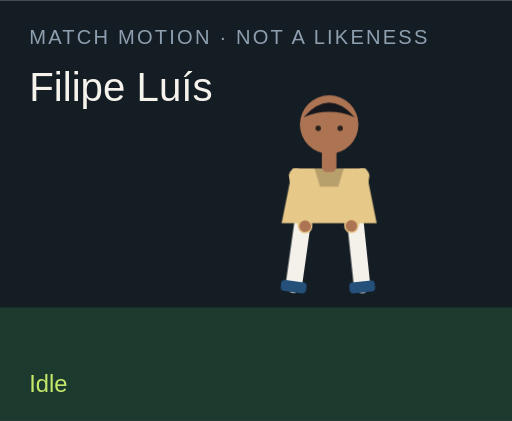
t = 0.00 s
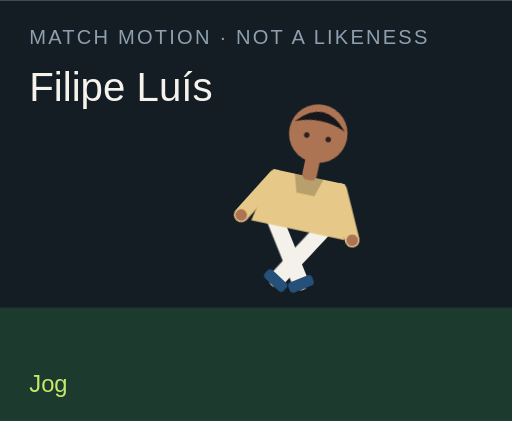
t = 1.50 s
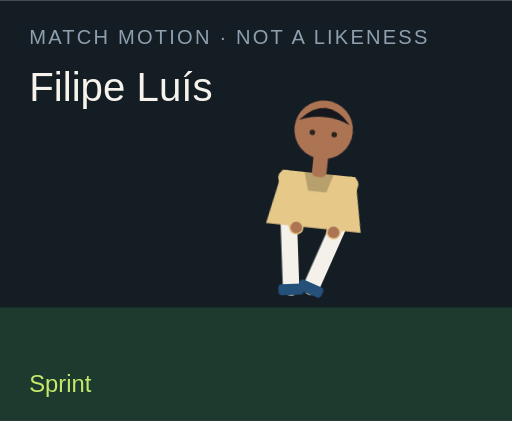
t = 3.00 s
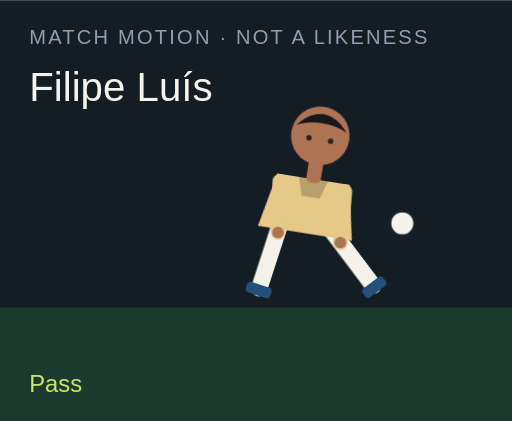
t = 4.50 s
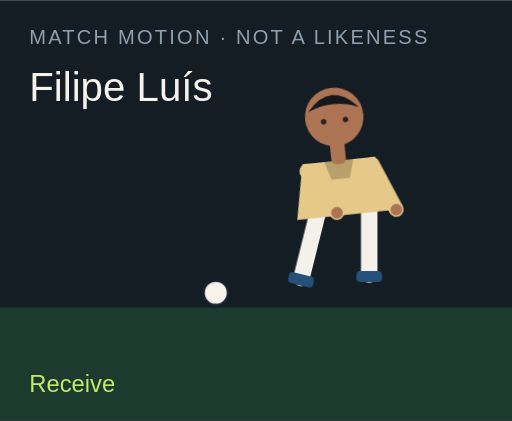
t = 6.00 s
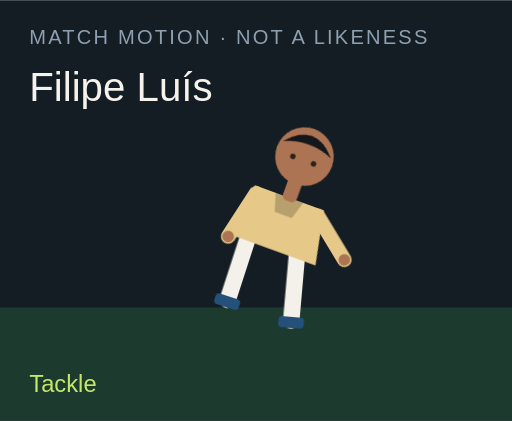
t = 7.50 s

The animated SVG that drew these frames (rendered in a browser with its animation timeline set to each time). Animation: 18 CSS @keyframes rules; one cycle of 9.00 s, repeats indefinitely.

<?xml version="1.0" encoding="UTF-8"?>
<svg xmlns="http://www.w3.org/2000/svg" viewBox="0 0 280 230" role="img">
  <style>@media (prefers-reduced-motion: reduce){animate,animateTransform{display:none}}</style>
  <rect width="280" height="230" fill="#141c24"/>
  <rect y="168" width="280" height="62" fill="#1c3a2e"/>
  <text x="16" y="24" fill="#8ea0b0" font-family="Arial,sans-serif" font-size="11" letter-spacing="1.2">MATCH MOTION · NOT A LIKENESS</text>
  <text x="16" y="55" fill="#f6f3ec" font-family="Impact,sans-serif" font-size="22">Filipe Luís</text>
  <circle r="7" fill="#f6f3ec" stroke="#172028" stroke-width="2" id="motion-27642" cx="150" cy="160" opacity="0">
    
    
    
  </circle>
  <g transform="translate(132 40)">
    <g id="motion-27664" transform="rotate(0 48 90)">
      
      <g id="motion-27666" transform="translate(0 0)">
        
        <g transform="translate(34 78)"><g id="motion-27668" transform="rotate(8)"><path d="M0 0 V38" stroke="#f4f1ea" stroke-width="9" stroke-linecap="round"/><rect x="-7" y="36" width="14" height="6" rx="2" fill="#24507a"/></g></g>
        <g transform="translate(62 78)"><g id="motion-27670" transform="rotate(-6)"><path d="M0 0 V38" stroke="#f4f1ea" stroke-width="9" stroke-linecap="round"/><rect x="-7" y="36" width="14" height="6" rx="2" fill="#24507a"/></g></g>
        <path d="M28 52 h40 l6 30 H22 Z" fill="#e6c889"/>
        <path d="M40 52 h16 l-3 10 H43 Z" fill="#000" opacity=".2"/>
        <g transform="translate(30 56)"><g id="motion-27672" transform="rotate(-10)"><path d="M0 0 V28" stroke="#e6c889" stroke-width="8" stroke-linecap="round"/><circle cx="0" cy="28" r="3.2" fill="#ad7453"/></g></g>
        <g transform="translate(66 56)"><g id="motion-27674" transform="rotate(12)"><path d="M0 0 V28" stroke="#e6c889" stroke-width="8" stroke-linecap="round"/><circle cx="0" cy="28" r="3.2" fill="#ad7453"/></g></g>
        <rect x="44" y="40" width="8" height="14" rx="3" fill="#ad7453"/>
        <circle cx="48" cy="28" r="16" fill="#ad7453"/>
        <path d="M34 24 Q48 8 62 24 Q48 18 34 24" fill="#15171c"/>
        <circle cx="42" cy="30" r="1.5" fill="#2a211c"/><circle cx="54" cy="30" r="1.5" fill="#2a211c"/>
      </g>
    </g>
  </g>
  <text x="16" y="214" fill="#c6e86a" font-family="Arial,sans-serif" font-size="13" opacity="1" id="motion-27646">Idle</text><text x="16" y="214" fill="#c6e86a" font-family="Arial,sans-serif" font-size="13" opacity="0" id="motion-27648">Jog</text><text x="16" y="214" fill="#c6e86a" font-family="Arial,sans-serif" font-size="13" opacity="0" id="motion-27650">Sprint</text><text x="16" y="214" fill="#c6e86a" font-family="Arial,sans-serif" font-size="13" opacity="0" id="motion-27652">Dribble</text><text x="16" y="214" fill="#c6e86a" font-family="Arial,sans-serif" font-size="13" opacity="0" id="motion-27654">Pass</text><text x="16" y="214" fill="#c6e86a" font-family="Arial,sans-serif" font-size="13" opacity="0" id="motion-27656">Shoot</text><text x="16" y="214" fill="#c6e86a" font-family="Arial,sans-serif" font-size="13" opacity="0" id="motion-27658">Receive</text><text x="16" y="214" fill="#c6e86a" font-family="Arial,sans-serif" font-size="13" opacity="0" id="motion-27660">Tackle</text><text x="16" y="214" fill="#c6e86a" font-family="Arial,sans-serif" font-size="13" opacity="0" id="motion-27662">Point</text>
<style>@keyframes track-27643{0%{cx:150px}11.1%{cx:156px}22.2%{cx:164px}33.300000000000004%{cx:142px}44.4%{cx:190px}55.60000000000001%{cx:250px}66.7%{cx:118px}77.8%{cx:150px}88.9%{cx:150px}100%{cx:150px}}@keyframes track-27644{0%{cy:160px}11.1%{cy:158px}22.2%{cy:154px}33.300000000000004%{cy:156px}44.4%{cy:148px}55.60000000000001%{cy:96px}66.7%{cy:160px}77.8%{cy:160px}88.9%{cy:160px}100%{cy:160px}}@keyframes track-27645{0%{opacity:0}11.1%{opacity:0}22.2%{opacity:0}33.300000000000004%{opacity:1}44.4%{opacity:1}55.60000000000001%{opacity:1}66.7%{opacity:1}77.8%{opacity:0}88.9%{opacity:0}100%{opacity:0}}@keyframes track-27647{0%{opacity:1}11.1%{opacity:0}22.2%{opacity:0}33.300000000000004%{opacity:0}44.4%{opacity:0}55.60000000000001%{opacity:0}66.7%{opacity:0}77.8%{opacity:0}88.9%{opacity:0}100%{opacity:1}}@keyframes track-27649{0%{opacity:0}11.1%{opacity:1}22.2%{opacity:0}33.300000000000004%{opacity:0}44.4%{opacity:0}55.60000000000001%{opacity:0}66.7%{opacity:0}77.8%{opacity:0}88.9%{opacity:0}100%{opacity:0}}@keyframes track-27651{0%{opacity:0}11.1%{opacity:0}22.2%{opacity:1}33.300000000000004%{opacity:0}44.4%{opacity:0}55.60000000000001%{opacity:0}66.7%{opacity:0}77.8%{opacity:0}88.9%{opacity:0}100%{opacity:0}}@keyframes track-27653{0%{opacity:0}11.1%{opacity:0}22.2%{opacity:0}33.300000000000004%{opacity:1}44.4%{opacity:0}55.60000000000001%{opacity:0}66.7%{opacity:0}77.8%{opacity:0}88.9%{opacity:0}100%{opacity:0}}@keyframes track-27655{0%{opacity:0}11.1%{opacity:0}22.2%{opacity:0}33.300000000000004%{opacity:0}44.4%{opacity:1}55.60000000000001%{opacity:0}66.7%{opacity:0}77.8%{opacity:0}88.9%{opacity:0}100%{opacity:0}}@keyframes track-27657{0%{opacity:0}11.1%{opacity:0}22.2%{opacity:0}33.300000000000004%{opacity:0}44.4%{opacity:0}55.60000000000001%{opacity:1}66.7%{opacity:0}77.8%{opacity:0}88.9%{opacity:0}100%{opacity:0}}@keyframes track-27659{0%{opacity:0}11.1%{opacity:0}22.2%{opacity:0}33.300000000000004%{opacity:0}44.4%{opacity:0}55.60000000000001%{opacity:0}66.7%{opacity:1}77.8%{opacity:0}88.9%{opacity:0}100%{opacity:0}}@keyframes track-27661{0%{opacity:0}11.1%{opacity:0}22.2%{opacity:0}33.300000000000004%{opacity:0}44.4%{opacity:0}55.60000000000001%{opacity:0}66.7%{opacity:0}77.8%{opacity:1}88.9%{opacity:0}100%{opacity:0}}@keyframes track-27663{0%{opacity:0}11.1%{opacity:0}22.2%{opacity:0}33.300000000000004%{opacity:0}44.4%{opacity:0}55.60000000000001%{opacity:0}66.7%{opacity:0}77.8%{opacity:0}88.9%{opacity:1}100%{opacity:0}}@keyframes track-27665{0%{transform:rotate(0deg)}11.1%{transform:rotate(8deg)}22.2%{transform:rotate(16deg)}33.300000000000004%{transform:rotate(6deg)}44.4%{transform:rotate(4deg)}55.60000000000001%{transform:rotate(14deg)}66.7%{transform:rotate(-6deg)}77.8%{transform:rotate(34deg)}88.9%{transform:rotate(6deg)}100%{transform:rotate(0deg)}}@keyframes track-27667{0%{transform:translate(0px,0px)}11.1%{transform:translate(0px,-3px)}22.2%{transform:translate(0px,-6px)}33.300000000000004%{transform:translate(0px,-2px)}44.4%{transform:translate(0px,2px)}55.60000000000001%{transform:translate(0px,-4px)}66.7%{transform:translate(0px,1px)}77.8%{transform:translate(0px,10px)}88.9%{transform:translate(0px,-4px)}100%{transform:translate(0px,0px)}}@keyframes track-27669{0%{transform:rotate(8deg)}11.1%{transform:rotate(-26deg)}22.2%{transform:rotate(-42deg)}33.300000000000004%{transform:rotate(-8deg)}44.4%{transform:rotate(6deg)}55.60000000000001%{transform:rotate(12deg)}66.7%{transform:rotate(20deg)}77.8%{transform:rotate(-8deg)}88.9%{transform:rotate(4deg)}100%{transform:rotate(8deg)}}@keyframes track-27671{0%{transform:rotate(-6deg)}11.1%{transform:rotate(24deg)}22.2%{transform:rotate(38deg)}33.300000000000004%{transform:rotate(18deg)}44.4%{transform:rotate(-38deg)}55.60000000000001%{transform:rotate(-54deg)}66.7%{transform:rotate(6deg)}77.8%{transform:rotate(-22deg)}88.9%{transform:rotate(-8deg)}100%{transform:rotate(-6deg)}}@keyframes track-27673{0%{transform:rotate(-10deg)}11.1%{transform:rotate(24deg)}22.2%{transform:rotate(36deg)}33.300000000000004%{transform:rotate(-18deg)}44.4%{transform:rotate(10deg)}55.60000000000001%{transform:rotate(-24deg)}66.7%{transform:rotate(-30deg)}77.8%{transform:rotate(12deg)}88.9%{transform:rotate(14deg)}100%{transform:rotate(-10deg)}}@keyframes track-27675{0%{transform:rotate(12deg)}11.1%{transform:rotate(-20deg)}22.2%{transform:rotate(-32deg)}33.300000000000004%{transform:rotate(14deg)}44.4%{transform:rotate(-26deg)}55.60000000000001%{transform:rotate(18deg)}66.7%{transform:rotate(-22deg)}77.8%{transform:rotate(-6deg)}88.9%{transform:rotate(-96deg)}100%{transform:rotate(12deg)}}@media(prefers-reduced-motion:no-preference){#motion-27642{animation:track-27643 9s linear infinite both,track-27644 9s linear infinite both,track-27645 9s steps(1,end) infinite both}#motion-27646{animation:track-27647 9s steps(1,end) infinite both}#motion-27648{animation:track-27649 9s steps(1,end) infinite both}#motion-27650{animation:track-27651 9s steps(1,end) infinite both}#motion-27652{animation:track-27653 9s steps(1,end) infinite both}#motion-27654{animation:track-27655 9s steps(1,end) infinite both}#motion-27656{animation:track-27657 9s steps(1,end) infinite both}#motion-27658{animation:track-27659 9s steps(1,end) infinite both}#motion-27660{animation:track-27661 9s steps(1,end) infinite both}#motion-27662{animation:track-27663 9s steps(1,end) infinite both}#motion-27664{animation:track-27665 9s linear infinite both}#motion-27666{animation:track-27667 9s linear infinite both}#motion-27668{animation:track-27669 9s linear infinite both}#motion-27670{animation:track-27671 9s linear infinite both}#motion-27672{animation:track-27673 9s linear infinite both}#motion-27674{animation:track-27675 9s linear infinite both}}</style></svg>
